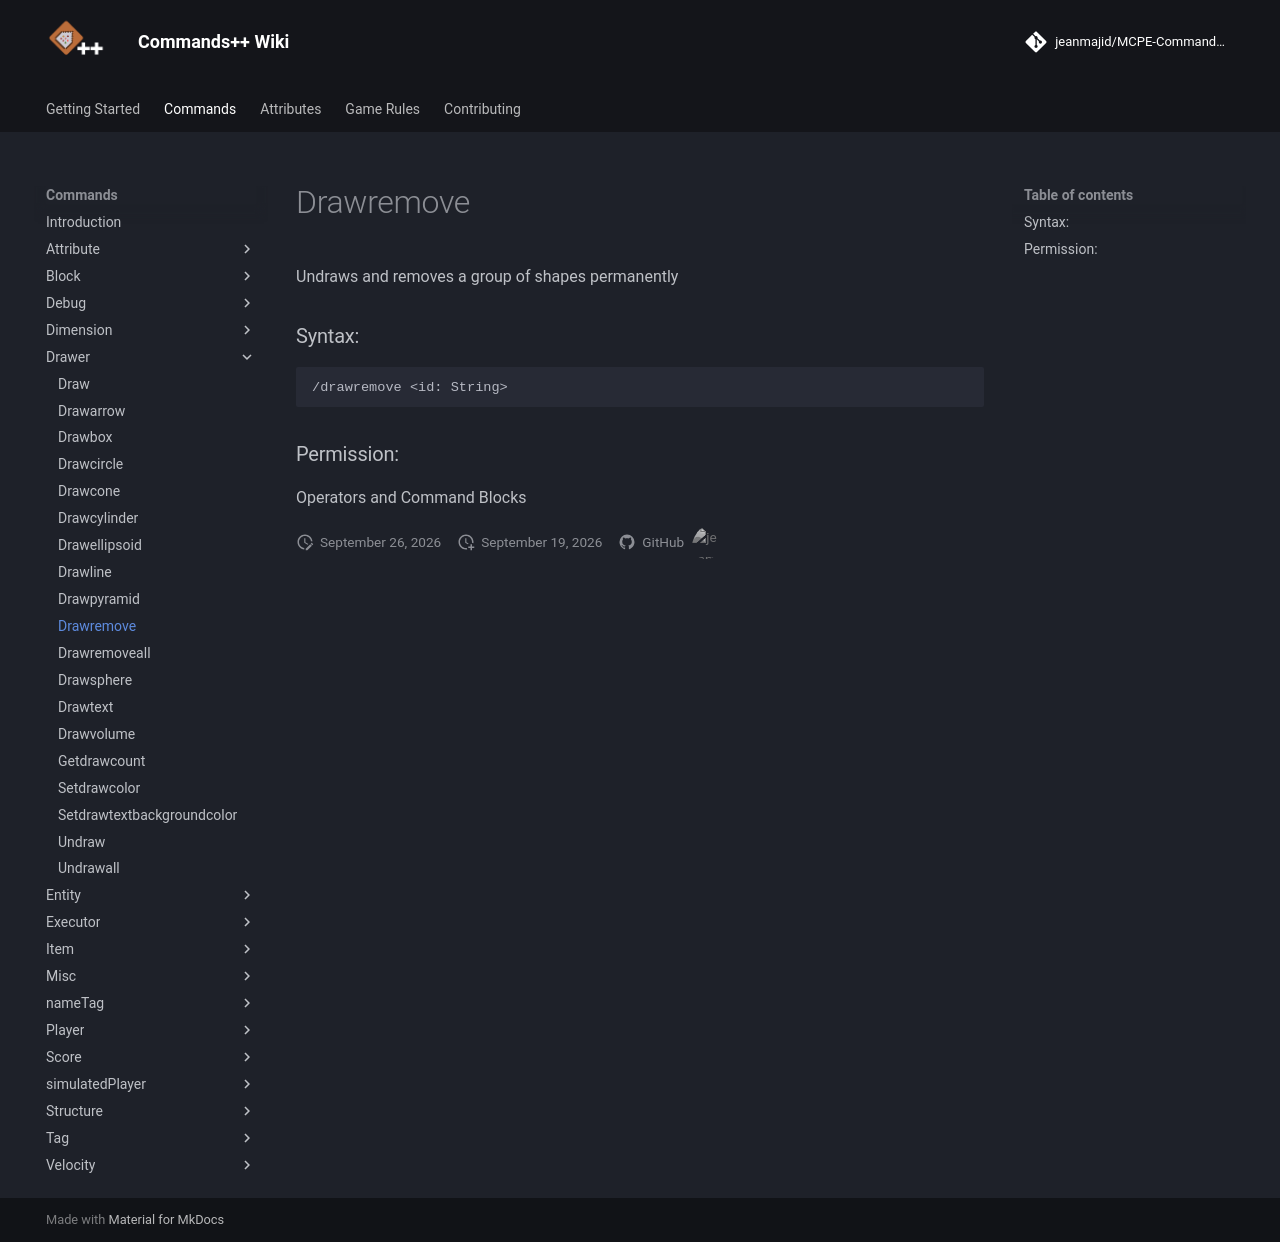

repository: jeanmajid/MCPE-Commands-plus-plus · page: commands/drawer/drawremove/index.html · generator: mkdocs

<!-- AUTO GENERATED DO NOT TOUCH ANYTHING UNDERNEATH -->

Undraws and removes a group of shapes permanently

### Syntax:

```
/drawremove <id: String>
```

### Permission:

Operators and Command Blocks

<!-- AUTO GENERATED DO NOT TOUCH ANYTHING ABOVE -->
